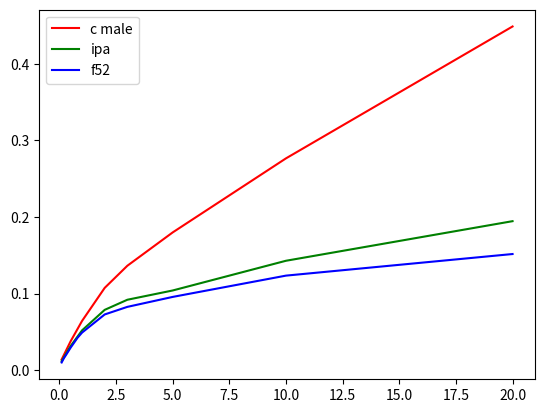

Reproduce this figure in Python.
import matplotlib.pyplot as plt

if __name__=='__main__':	
	x=[0.1,0.5,1,2,3,5,10,20]
	xf52=[0.1,0.2,0.3,0.5,0.8,1,2,3,5,10,20]
	yf52=[0.0100,0.0156,0.0201,0.0295,0.0422,0.0490,0.0727,0.0826,0.0956,0.1234,0.1516]
	yipa=[0.0118,0.0316,0.0519,0.0787,0.0919,0.1040,0.1428,0.1945]
	ycmale=[0.0139,0.0379,0.0642,0.1074,0.1363,0.1798,0.2765,0.4487]
	plt.plot(x,ycmale,'r',label='c male')
	plt.plot(x,yipa,'g',label='ipa')
	plt.plot(xf52,yf52,'b',label='f52')
	plt.legend()
	plt.show()